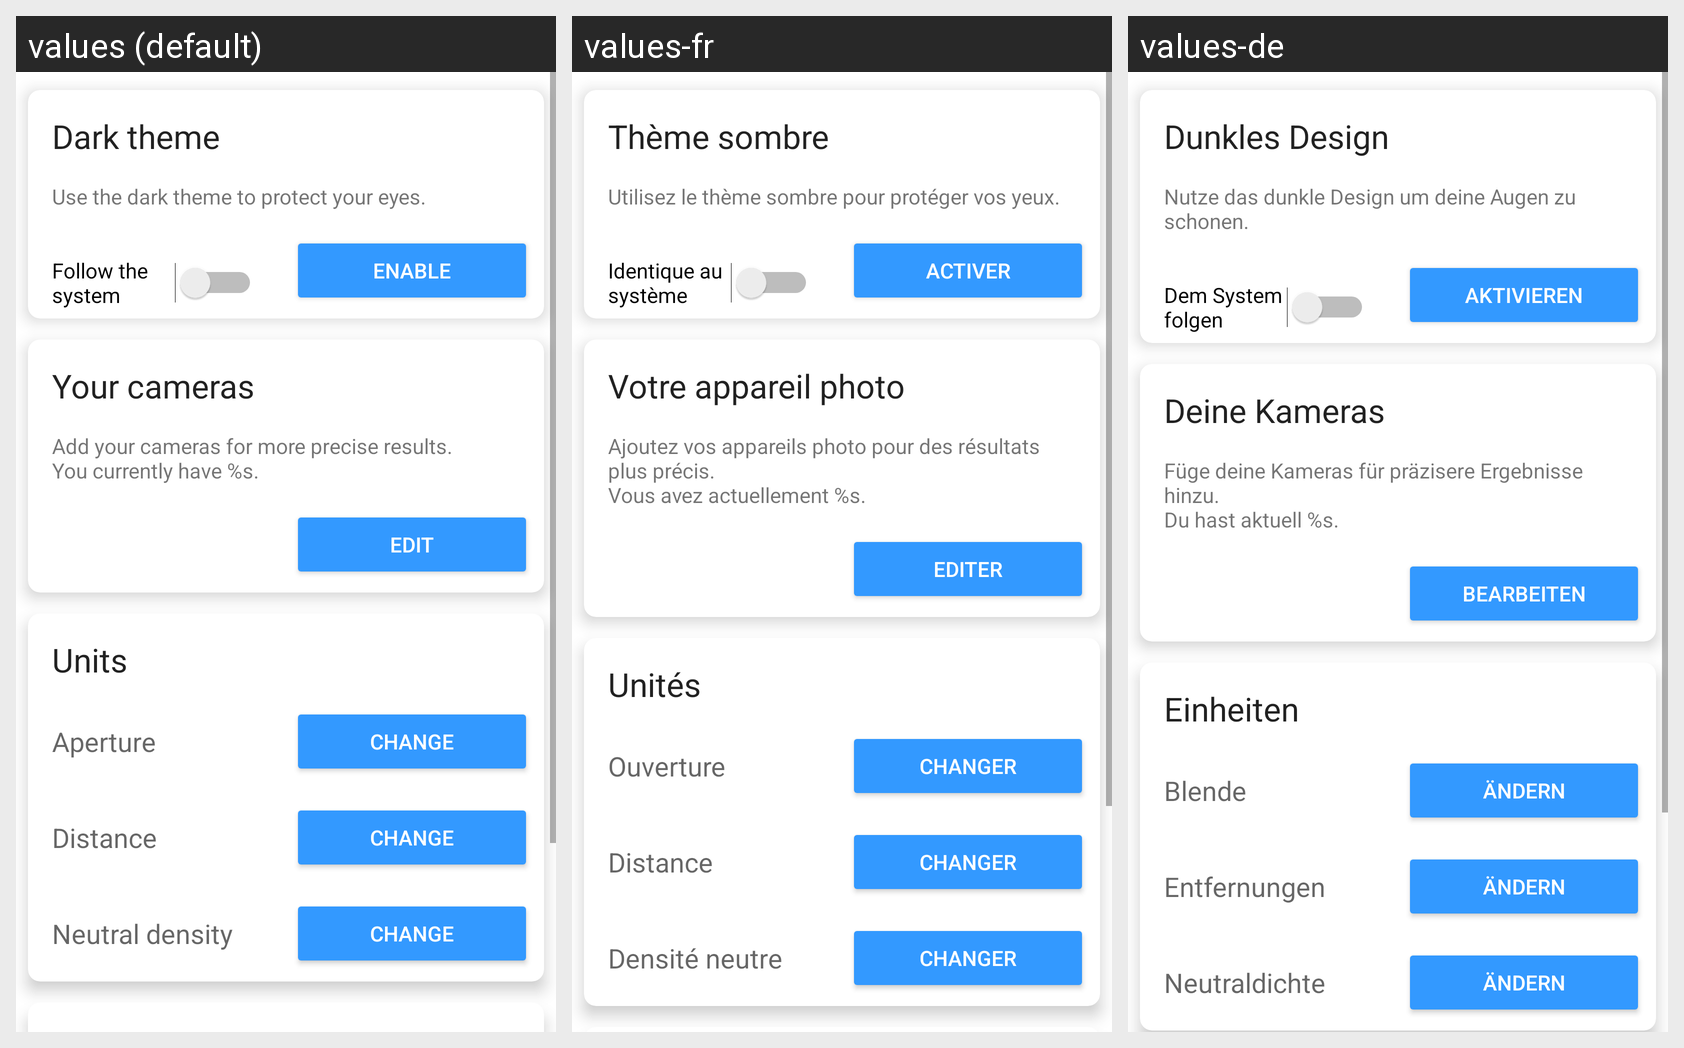

Here is an Android app screen in its default locale and in the app's own translations. Write out the translated-string differences for the strings that appear on this screen.
Android screen res/layout/activity_settings.xml rendered under 3 locales, left to right: values (default), values-fr, values-de. Device: Nexus 5 (rendered at 1080×1920; each locale shown at half size, 540×960, under a caption strip naming it); theme AppTheme.
Strings drawn on this screen, with the default value and each locale's value (text and hints the layout hard-codes, and strings that could not be matched under every locale, appear in the picture but are not listed):

setting_darkmode_title
  values: Dark theme
  values-fr: Thème sombre
  values-de: Dunkles Design

setting_darkmode_description
  values: Use the dark theme to protect your eyes.
  values-fr: Utilisez le thème sombre pour protéger vos yeux.
  values-de: Nutze das dunkle Design um deine Augen zu schonen.

setting_darkmode_follow_system
  values: Follow the system
  values-fr: Identique au système
  values-de: Dem System folgen

setting_enable
  values: Enable
  values-fr: Activer
  values-de: Aktivieren

setting_cameras_title
  values: Your cameras
  values-fr: Votre appareil photo
  values-de: Deine Kameras

setting_cameras_description
  values: Add your cameras for more precise results.
      You currently have %s.
  values-fr: Ajoutez vos appareils photo pour des résultats plus précis.
      Vous avez actuellement %s.
  values-de: Füge deine Kameras für präzisere Ergebnisse hinzu.
      Du hast aktuell %s.

setting_cameras_edit
  values: Edit
  values-fr: Editer
  values-de: Bearbeiten

setting_units_title
  values: Units
  values-fr: Unités
  values-de: Einheiten

setting_units_aperture_short
  values: Aperture
  values-fr: Ouverture
  values-de: Blende

setting_change
  values: Change
  values-fr: Changer
  values-de: Ändern

setting_units_distance
  values: Distance
  values-fr: Distance
  values-de: Entfernungen

setting_units_nd
  values: Neutral density
  values-fr: Densité neutre
  values-de: Neutraldichte
